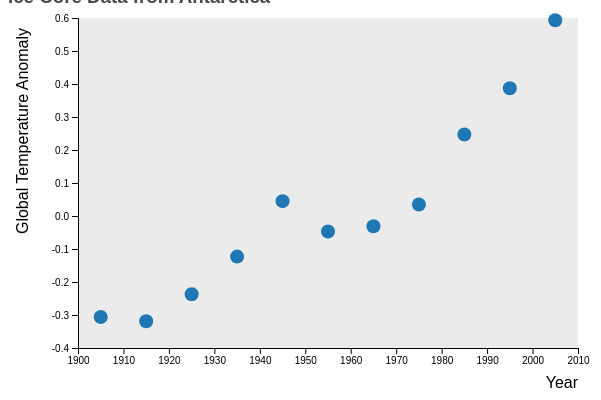
D3 v4 page, settled after 360 driven frames (6 s of simulated time); the page loaded 1 data file(s).


// Written by Sage Lichtenwalner, 7/22/2020
// Adapted partially from https://www.d3-graph-gallery.com/graph/connectedscatter_select.html

// set the dimensions and margins of the graph
var margin = {top: 10, right: 30, bottom: 60, left: 70},
    width = 600 - margin.left - margin.right,
    height = 400 - margin.top - margin.bottom;

// append the svg object to the body of the page
var svg = d3.select("#my_dataviz")
  .append("svg")
    .attr("width", width + margin.left + margin.right)
    .attr("height", height + margin.top + margin.bottom)
  .append("g")
    .attr("transform",
          "translate(" + margin.left + "," + margin.top + ")")

// Add the grey background that makes ggplot2 famous
svg.append("rect")
    .attr("x",0)
    .attr("y",0)
    .attr("height", height)
    .attr("width", width)
    .style("fill", "#EBEBEB")

// Specify data columns to use
var yOptions = ["Accumulation","Oxygen Isotopes","Global Temperature Anomaly","Southern Hemisphere Temperature Anomaly","South of 64S Temperature Anomaly"]

var xDefault = "Year"
var yDefault = "Global Temperature Anomaly"

// Add the options to the pulldowns
d3.select("#yButton")
   .selectAll('myOptions')
 	.data(yOptions)
  .enter()
	  .append('option')
    .text(function (d) { return d; })
    .attr("value", function (d) { return d; })
  .property("selected", function(d){ return d === yDefault; })

//Read the data
d3.csv("porter.csv", function(data) {
  
  // Set the ranges
  var x = d3.scaleLinear()
    .domain(d3.extent(data, function(d) { return +d[xDefault]; }))
    .range([ 0, width ])
    .nice()
  var y = d3.scaleLinear()
    .domain(d3.extent(data, function(d) { return +d[yDefault]; }))
    .range([ height, 0])
    .nice()

  // Add the axes    
  var xAxis = svg.append("g")
    .attr("transform", "translate(0," + height + ")")
    .call(d3.axisBottom(x)
      .tickFormat(d3.format("0000")))
  var yAxis = svg.append("g")
    .call(d3.axisLeft(y))

  // Add labels
  xLabel = svg.append("text")
      .attr("text-anchor", "end")
      .attr("x", width)
      .attr("y", height + margin.top + 30)
      .text(xDefault);
  yLabel = svg.append("text")
      .attr("text-anchor", "end")
      .attr("transform", "rotate(-90)")
      .attr("y", -margin.left + 20)
      .attr("x", -margin.top)
      .text(yDefault)
  
  colors = d3.schemePaired

  // Add dots
  var dots = svg
    .selectAll("dot")
    .data(data)
    .enter()
    .append("circle")
      .attr("cx", function (d) { return x(+d[xDefault]); } )
      .attr("cy", function (d) { return y(+d[yDefault]); } )
      .attr("r", 7)
      .style("fill", colors[1] )
      .attr('class','datadot')

  function update() {
    
    // Retrieve selected columns
    var selectedOptionY = d3.select('#yButton').property("value")

    // Select new variables to plot
    var dataFilter = data.map(function(d){return {x: +d[xDefault], y:+d[selectedOptionY]} })

    // Update Axes
    y.domain(d3.extent(dataFilter, function(d) { return d.y; })).nice()
    yAxis.transition().duration(1000).call(d3.axisLeft(y))
    
    // Update Labels
    yLabel.text(selectedOptionY)
 
    // Update chart
    svg.selectAll(".datadot")
       .data(dataFilter)
       .transition()
       .duration(1000)
       .attr("cx", function (d) { return x(d.x); } )
       .attr("cy", function (d) { return y(d.y); } )

  }
  
  d3.select("#yButton").on("change", function(d) {
      update()
  })

})



### data: porter.csv
?Year, Accumulation, Oxygen Isotopes, Global Temperature Anomaly, Southern Hemisphere Temperature Anomaly, South of 64S Temperature Anomaly
1905, 1.63, -19.61, -0.306, -0.284, -0.351
1915, 1.6, -19.75, -0.319, -0.264, -0.581
1925, 1.54, -19.83, -0.237, -0.296, -0.934
1935, 1.46, -19.93, -0.123, -0.241, -0.951
1945, 1.47, -19.94, 0.045, -0.023, -0.656
1955, 1.79, -19.62, -0.047, -0.115, -0.23
1965, 1.75, -19.81, -0.031, -0.058, -0.145
1975, 1.83, -19.85, 0.035, 0.117, 0.231
1985, 2.1, -19.27, 0.247, 0.306, 0.28
1995, 2.41, -19.37, 0.387, 0.356, 0.292
2005, 2.71, -18.82, 0.593, 0.468, 0.589